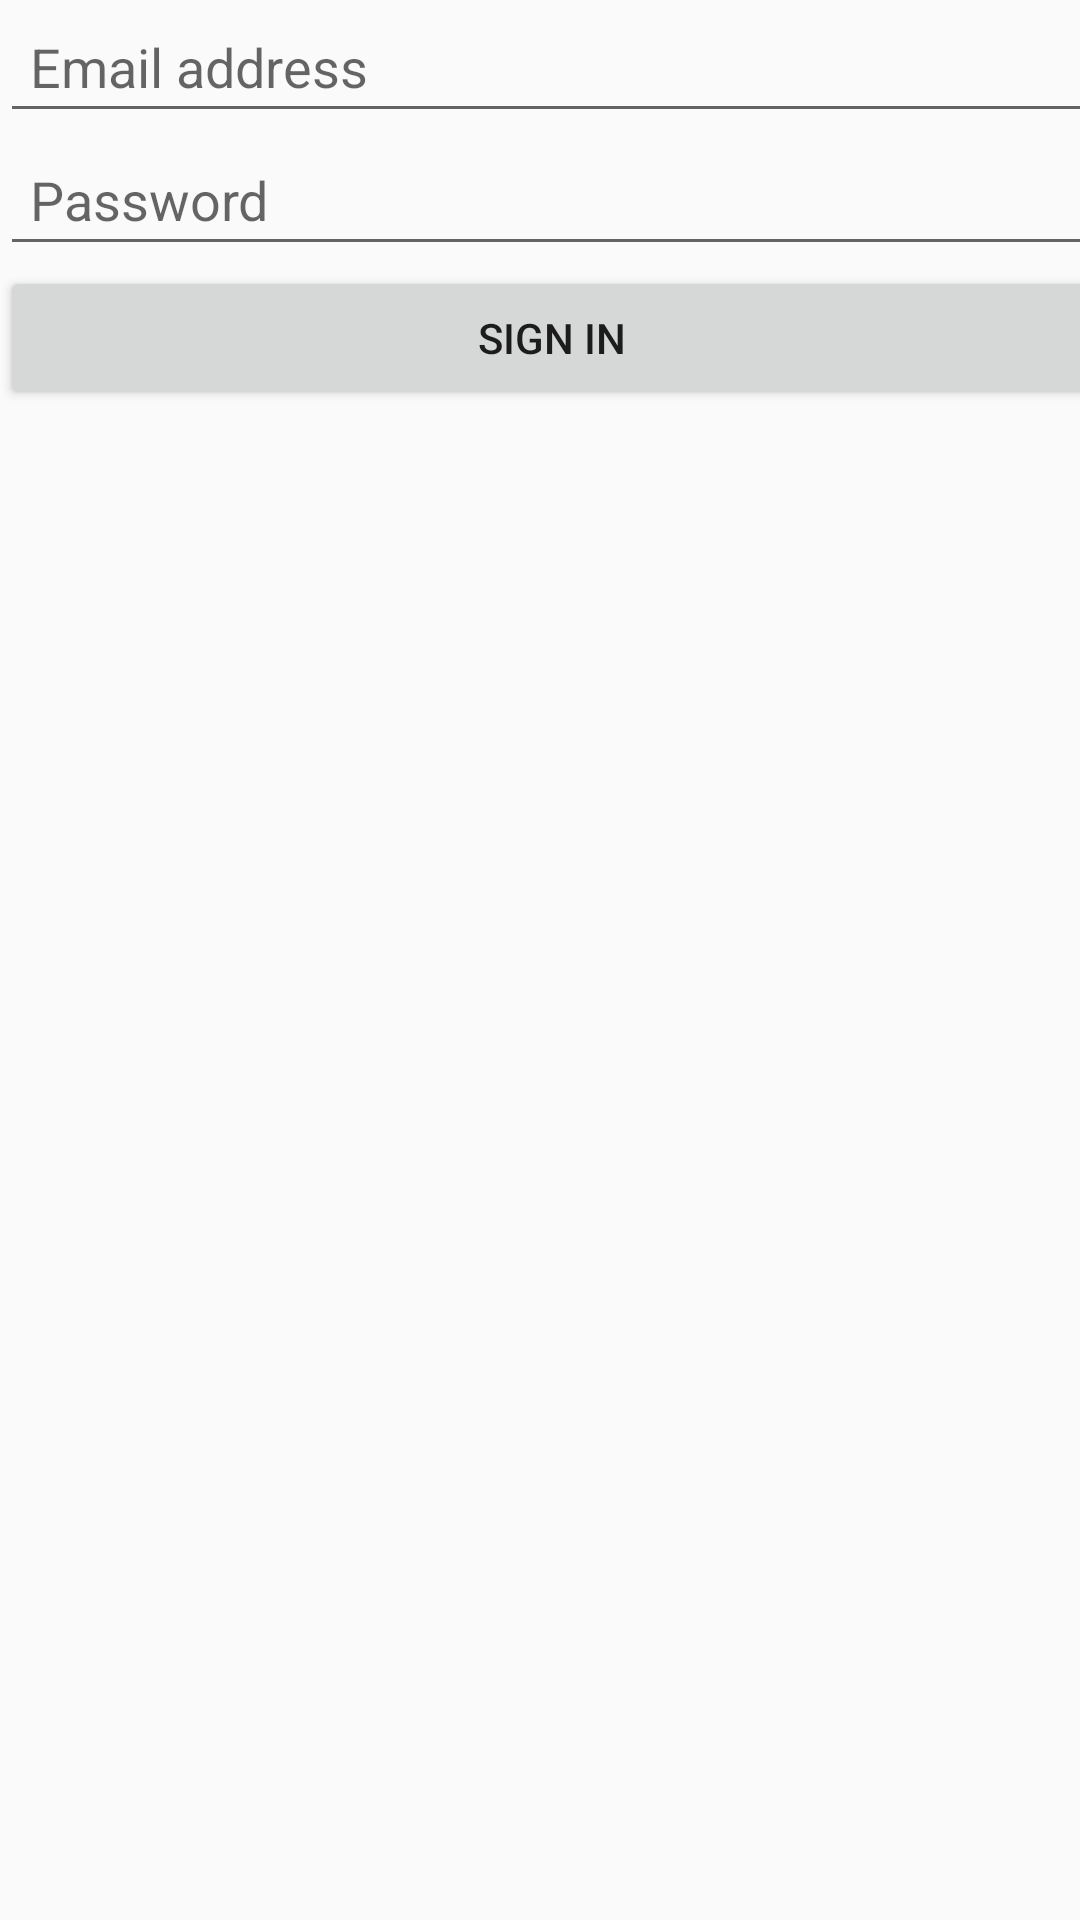

The Android layout XML behind this screen, and the referenced resources:
<!-- AndroidManifest.xml: application theme AppTheme -->
<!-- res/layout/activity_authenticator.xml -->
<?xml version="1.0" encoding="utf-8"?>
<android.support.constraint.ConstraintLayout
    xmlns:android="http://schemas.android.com/apk/res/android"
    xmlns:app="http://schemas.android.com/apk/res-auto"
    xmlns:tools="http://schemas.android.com/tools"
    android:layout_width="match_parent"
    android:layout_height="match_parent"
    tools:context="com.dewes.odonto.authenticator.AuthenticatorActivity">

    <RelativeLayout
        android:layout_width="368dp"
        android:layout_height="495dp"
        tools:layout_editor_absoluteY="8dp"
        tools:layout_editor_absoluteX="8dp">

        <EditText android:id="@+id/accountName"
            android:layout_width="match_parent"
            android:layout_height="wrap_content"
            android:hint="Email address"
            android:inputType="textEmailAddress"
            android:padding="10dp" />

        <EditText android:id="@+id/accountPassword"
            android:layout_width="match_parent"
            android:layout_height="wrap_content"
            android:inputType="textPassword"
            android:hint="Password"
            android:layout_below="@id/accountName"
            android:padding="10dp" />

        <Button android:id="@+id/submit"
            android:layout_width="match_parent"
            android:layout_height="wrap_content"
            android:text="Sign in"
            android:layout_below="@id/accountPassword"
            android:padding="10dp" />

    </RelativeLayout>

</android.support.constraint.ConstraintLayout>
<!-- resources referenced by this layout -->
<resources>
  <style name="AppTheme" parent="Theme.AppCompat.Light.DarkActionBar">
          
          <item name="colorPrimary">@color/colorPrimary</item>
          <item name="colorPrimaryDark">@color/colorPrimaryDark</item>
          <item name="colorAccent">@color/colorAccent</item>
      </style>
  <color name="colorPrimary">#f16529</color>
  <color name="colorPrimaryDark">#e44d26</color>
  <color name="colorAccent">#FF5722</color>
</resources>
